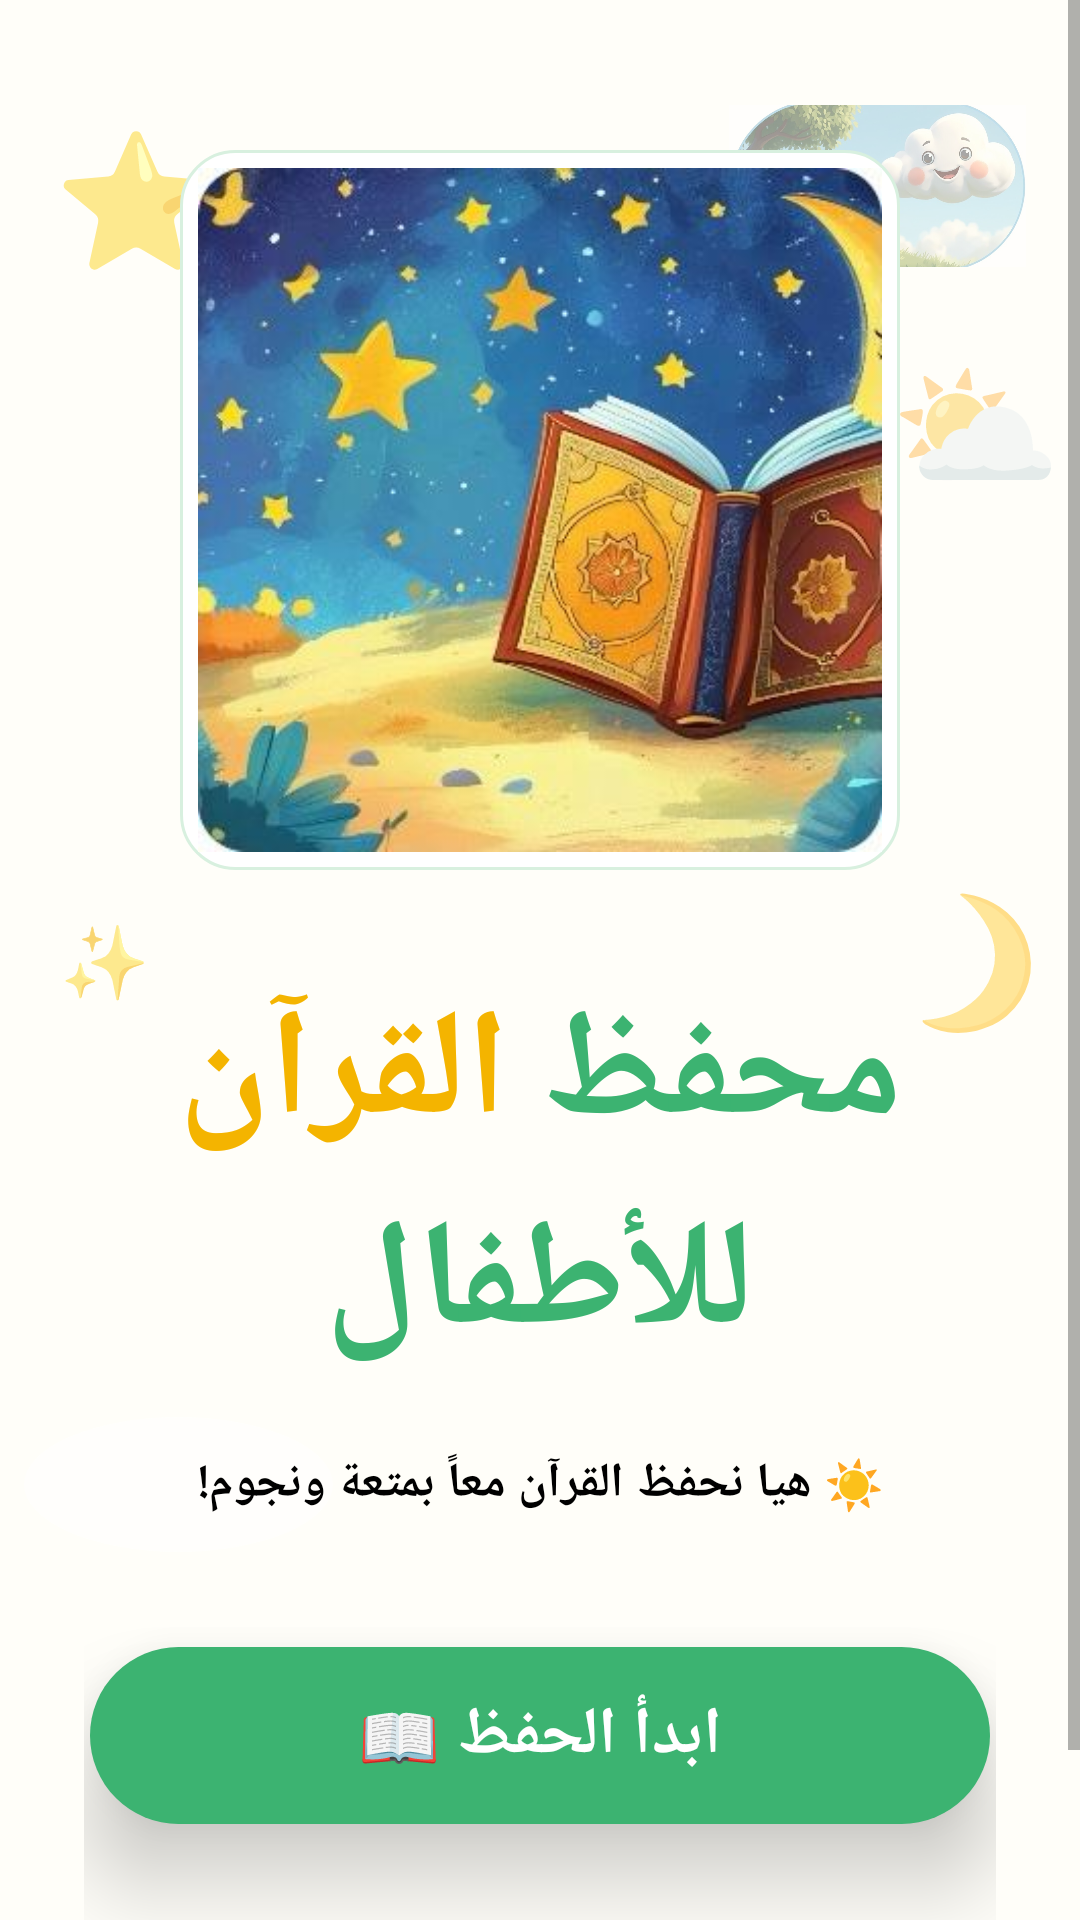

The Android layout XML behind this screen, and the referenced resources:
<!-- AndroidManifest.xml: application theme Theme.QuranKids -->
<!-- res/layout/activity_main.xml -->
<?xml version="1.0" encoding="utf-8"?>
<FrameLayout
    xmlns:android="http://schemas.android.com/apk/res/android"
    android:layout_width="match_parent"
    android:layout_height="match_parent"
    android:background="@color/bg_app">

    
    <TextView android:layout_width="wrap_content" android:layout_height="wrap_content"
        android:text="⭐" android:textSize="44sp"
        android:layout_gravity="top|start"
        android:layout_marginTop="36dp" android:layout_marginStart="18dp"/>

    
    <TextView android:layout_width="wrap_content" android:layout_height="wrap_content"
        android:text="🌙" android:textSize="40sp" android:rotation="-30"
        android:layout_gravity="end|center_vertical"
        android:layout_marginEnd="14dp" android:alpha="0.85"/>

    
    <TextView android:layout_width="wrap_content" android:layout_height="wrap_content"
        android:text="⛅" android:textSize="46sp"
        android:layout_gravity="top|end"
        android:layout_marginTop="110dp" android:layout_marginEnd="6dp" android:alpha="0.7"/>

    
    <TextView android:layout_width="wrap_content" android:layout_height="wrap_content"
        android:text="✨" android:textSize="24sp"
        android:layout_gravity="start|center_vertical"
        android:layout_marginStart="20dp"/>
    
    <ImageView
        android:layout_width="99dp"
        android:layout_height="54dp"
        android:layout_gravity="top|end"
        android:layout_marginTop="35dp"
        android:layout_marginEnd="18dp"
        android:background="@drawable/bg_card_white"
        android:elevation="0dp"
        android:alpha="0.5"
        android:scaleType="centerCrop"
        android:src="@drawable/cloudd" />

    
    <ImageView
        android:layout_width="103dp"
        android:layout_height="45dp"
        android:layout_gravity="center|start"
        android:layout_marginStart="8dp"
        android:layout_marginTop="175dp"
        android:background="@drawable/bg_circle_white"
        android:elevation="0dp"
        android:alpha="0.5"
        android:scaleType="centerCrop"
        android:src="@drawable/sunn" />

<ScrollView android:layout_width="match_parent" android:layout_height="match_parent" android:background="@android:color/transparent" android:fillViewport="true">
    <LinearLayout android:layout_width="match_parent" android:layout_height="wrap_content" android:orientation="vertical" android:gravity="center_horizontal" android:paddingStart="28dp" android:paddingEnd="28dp" android:paddingTop="40dp" android:paddingBottom="32dp">

        <FrameLayout android:layout_width="260dp" android:layout_height="260dp" android:layout_gravity="center_horizontal">

            <ImageView
                android:id="@+id/imgMushaf"
                android:layout_width="240dp"
                android:layout_height="240dp"
                android:layout_gravity="center"
                android:background="@drawable/bg_card_white"
                android:contentDescription="صورة المصحف"
                android:padding="6dp"
                android:scaleType="centerCrop"
                android:src="@drawable/quran_cover" />
        </FrameLayout>
        
        <LinearLayout android:layout_width="wrap_content" android:layout_height="wrap_content" android:layoutDirection="rtl" android:orientation="horizontal" android:layout_marginTop="24dp" android:gravity="center">
            
            <TextView android:layout_width="wrap_content" android:layout_height="wrap_content" android:text="@string/main_title_green" android:textSize="50sp" android:textStyle="bold" android:textColor="@color/text_green" android:layout_marginEnd="10dp"/>
            
            <TextView android:layout_width="wrap_content" android:layout_height="wrap_content" android:text="@string/main_title_yellow" android:textSize="50sp" android:textStyle="bold" android:textColor="@color/yellow_accent"/>
        </LinearLayout>
        
        <TextView android:layout_width="wrap_content" android:layout_height="wrap_content" android:text="@string/main_title_line2" android:textSize="50sp" android:textStyle="bold" android:textColor="@color/text_green" android:layout_marginTop="2dp"/>
        
        <TextView
            style="@style/Text.Subtitle"
            android:textStyle="bold"
            android:textColor="@color/text_black"
            android:layout_width="272dp"
            android:layout_height="37dp"
            android:layout_marginTop="14dp"
            android:layout_marginBottom="36dp"
            android:text="@string/main_subtitle" />
        
        

        <Button
            android:id="@+id/btnStartMemorization"
            style="@style/Btn.Green"
            android:layout_width="300dp"
            android:layout_height="59dp"
            android:layout_marginBottom="38dp"
            android:layoutDirection="rtl"
            android:text="@string/btn_start_memorization" />

        <Button
            android:id="@+id/btnResume"
            android:layout_width="match_parent"
            android:layout_height="wrap_content"
            android:layout_margin="16dp"
            android:padding="16dp"
            android:text="استئناف الحفظ ↩"
            android:textSize="16sp"
            android:textStyle="bold"
            android:visibility="gone" />

        <LinearLayout android:layout_width="wrap_content" android:layout_height="wrap_content" android:orientation="horizontal" android:gravity="center">
            <TextView android:layout_width="wrap_content" android:layout_height="wrap_content" android:id="@+id/btn_settings" android:text="@string/btn_settings" android:textColor="@color/text_gray" android:textStyle="bold" android:textSize="16dp"/>
            
            <TextView android:layout_width="wrap_content" android:layout_height="wrap_content" android:text="•" android:textColor="@color/text_black" android:textSize="18sp" android:layout_marginStart="12dp" android:layout_marginEnd="12dp"/>
            <TextView android:layout_width="wrap_content" android:layout_height="wrap_content" android:id="@+id/btn_how_to_use" android:text="@string/btn_how_to_use" android:textColor="@color/text_gray" android:textStyle="bold" android:textSize="16dp"/>
        </LinearLayout>
    </LinearLayout>
</ScrollView>
</FrameLayout>
<!-- resources referenced by this layout -->
<resources>
  <color name="bg_app">#FFFEF9</color>
  <color name="text_black">#000000</color>
  <color name="text_gray">#888888</color>
  <color name="text_green">#3CB371</color>
  <color name="yellow_accent">#F4B400</color>
  <!-- drawable bg_card_white (drawable) -->
  <?xml version="1.0" encoding="utf-8"?>
  <selector xmlns:android="http://schemas.android.com/apk/res/android">
      <item android:state_pressed="true">
          <shape android:shape="rectangle">
              <solid android:color="#E8F5EE"/>
              <stroke android:width="1.5dp" android:color="#A8DDB8"/>
              <corners android:radius="18dp"/>
          </shape>
      </item>
      <item>
          <shape android:shape="rectangle">
              <solid android:color="#FFFFFF"/>
              <stroke android:width="1dp" android:color="#D8F0DF"/>
              <corners android:radius="18dp"/>
          </shape>
      </item>
  </selector>
  <!-- drawable bg_circle_white (drawable) -->
  <?xml version="1.0" encoding="utf-8"?>
  <selector xmlns:android="http://schemas.android.com/apk/res/android">
      <item android:state_pressed="true">
          <shape android:shape="oval">
              <solid android:color="#E0E0E0"/>
          </shape>
      </item>
      <item>
          <shape android:shape="oval">
              <solid android:color="#FFFFFF"/>
          </shape>
      </item>
  </selector>
  <!-- drawable cloudd: png bitmap (drawable, 744033 bytes) -->
  <!-- drawable quran_cover: png bitmap (drawable, 23905 bytes) -->
  <string name="btn_how_to_use">كيف أستخدم التطبيق؟</string>
  <string name="btn_settings">الإعدادات</string>
  <string name="btn_start_memorization"> ابدأ الحفظ 📖</string>
  <string name="main_subtitle">☀ هيا نحفظ القرآن معاً بمتعة ونجوم!</string>
  <string name="main_title_green">محفظ</string>
  <string name="main_title_line2">للأطفال</string>
  <string name="main_title_yellow">القرآن</string>
  <style name="Btn.Green">
          <item name="android:layout_width">match_parent</item>
          <item name="android:layout_height">62dp</item>
          <item name="android:background">@drawable/bg_button_green</item>
          <item name="android:textColor">@color/text_white</item>
          <item name="android:textSize">22sp</item>
          <item name="android:textStyle">bold</item>
          <item name="android:gravity">center</item>
          <item name="android:elevation">10dp</item>
          <item name="android:translationZ">8dp</item>
          <item name="android:stateListAnimator">@null</item>
      </style>
  <style name="Text.Subtitle">
          <item name="android:textSize">16sp</item>
          <item name="android:textColor">@color/text_gray</item>
          <item name="android:gravity">center</item>
      </style>
  <style name="Theme.QuranKids" parent="Theme.MaterialComponents.DayNight.NoActionBar">
          <item name="colorPrimary">@color/green_primary</item>
          <item name="colorPrimaryDark">@color/green_dark</item>
          <item name="colorAccent">@color/yellow_accent</item>
          <item name="android:windowBackground">@color/bg_app</item>
          <item name="android:statusBarColor">@color/bg_app</item>
          <item name="android:windowLightStatusBar">true</item>
      </style>
  <!-- drawable bg_button_green (drawable) -->
  <?xml version="1.0" encoding="utf-8"?>
  <selector xmlns:android="http://schemas.android.com/apk/res/android">
      <item android:state_pressed="true">
          <shape android:shape="rectangle">
              <solid android:color="#2E9955"/>
              <corners android:radius="32dp"/>
          </shape>
      </item>
      <item>
          <shape android:shape="rectangle">
              <solid android:color="#3CB371"/>
              <corners android:radius="32dp"/>
          </shape>
      </item>
  </selector>
  <color name="text_white">#FFFFFF</color>
  <color name="green_primary">#3CB371</color>
  <color name="green_dark">#2E8B57</color>
</resources>
